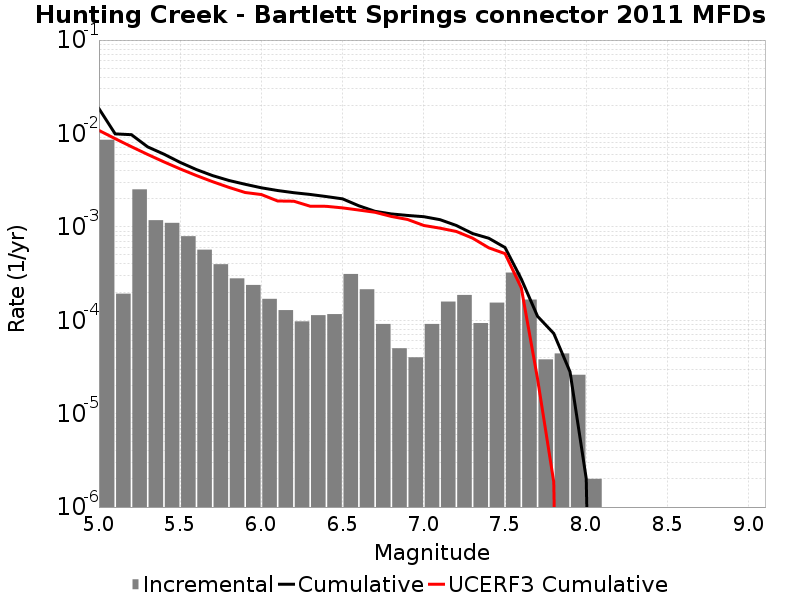

The file beside this chart, header and first rows:
Magnitude, Incremental Rate, Cumulative Rate, UCERF3 Cumulative Rate
5.05, 0.008558, 0.01845, 0.01078
5.15, 1.9257757E-4, 0.009896, 0.008793
5.25, 0.002521, 0.009703, 0.007214
5.35, 0.001179, 0.007183, 0.00596
5.45, 0.001103, 0.006004, 0.004964
5.55, 7.9438253E-4, 0.004901, 0.004172
5.65, 5.6970865E-4, 0.004106, 0.003544
5.75, 3.9819427E-4, 0.003537, 0.003044
5.85, 2.808423E-4, 0.003138, 0.002648
5.95, 2.3871596E-4, 0.002858, 0.002332
6.05, 1.6950839E-4, 0.002619, 0.002218
6.15, 1.2838506E-4, 0.002449, 0.001893
6.25, 9.72918E-5, 0.002321, 0.001881
6.35, 1.1333993E-4, 0.002224, 0.001664
6.45, 1.1634895E-4, 0.00211, 0.001659
6.55, 3.1293856E-4, 0.001994, 0.001596
6.65, 2.1464376E-4, 0.001681, 0.001514
6.75, 9.1273745E-5, 0.001466, 0.001432
6.85, 5.015041E-5, 0.001375, 0.001293
6.95, 4.012033E-5, 0.001325, 0.0012
7.05, 9.1273745E-5, 0.001285, 0.001035
7.15, 1.584753E-4, 0.001194, 9.6795085E-4
7.25, 1.8655953E-4, 0.001035, 8.926861E-4
7.35, 9.327976E-5, 8.4854494E-4, 7.5715943E-4
7.45, 1.5446327E-4, 7.552652E-4, 5.9649977E-4
7.55, 3.2397165E-4, 6.008019E-4, 5.1673193E-4
7.65, 1.6649936E-4, 2.7683028E-4, 2.2256369E-4
7.75, 3.811431E-5, 1.10330904E-4, 2.3655271E-5
7.85, 4.413236E-5, 7.221659E-5, 1.8494985E-6
7.95, 2.6078214E-5, 2.808423E-5, 0.0
8.05, 2.0060165E-6, 2.0060165E-6, 0.0
8.15, 0.0, 0.0, 0.0
8.25, 0.0, 0.0, 0.0
8.35, 0.0, 0.0, 0.0
8.45, 0.0, 0.0, 0.0
8.55, 0.0, 0.0, 0.0
8.65, 0.0, 0.0, 0.0
8.75, 0.0, 0.0, 0.0
8.85, 0.0, 0.0, 0.0
8.95, 0.0, 0.0, 0.0
9.05, 0.0, 0.0, 0.0
